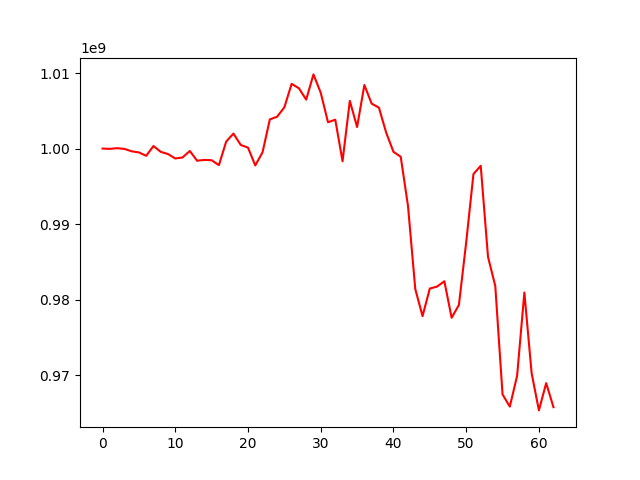

Source data for this figure (header and first rows):
, 0
0, 1000000000
1, 999966267
2, 1000053032
3, 999961954
4, 999641820
5, 999493881
6, 999043290
7, 1000341844
8, 999570400
9, 999280087
10, 998692425
11, 998829745
12, 999684389
13, 998397002
14, 998499891
15, 998463361
16, 997810073
17, 1000928038
18, 1001988762
19, 1000482430
20, 1000126914
21, 997770867
22, 999514199
23, 1003859972
24, 1004214952
25, 1005461063
26, 1008568497
27, 1007978759
28, 1006478127
29, 1009815355
30, 1007390835
31, 1003482260
32, 1003822850
33, 998325860
34, 1006321194
35, 1002854405
36, 1008412780
37, 1005949261
38, 1005419478
39, 1002113390
40, 999573271
41, 998916817
42, 992405281
43, 981420921
44, 977834395
45, 981488739
46, 981743911
47, 982448725
48, 977616640
49, 979318160
50, 987594475
51, 996634321
52, 997725822
53, 985682453
54, 981826922
55, 967480155
56, 965867758
57, 969936435
58, 980960876
59, 970278901
... 3 more rows
